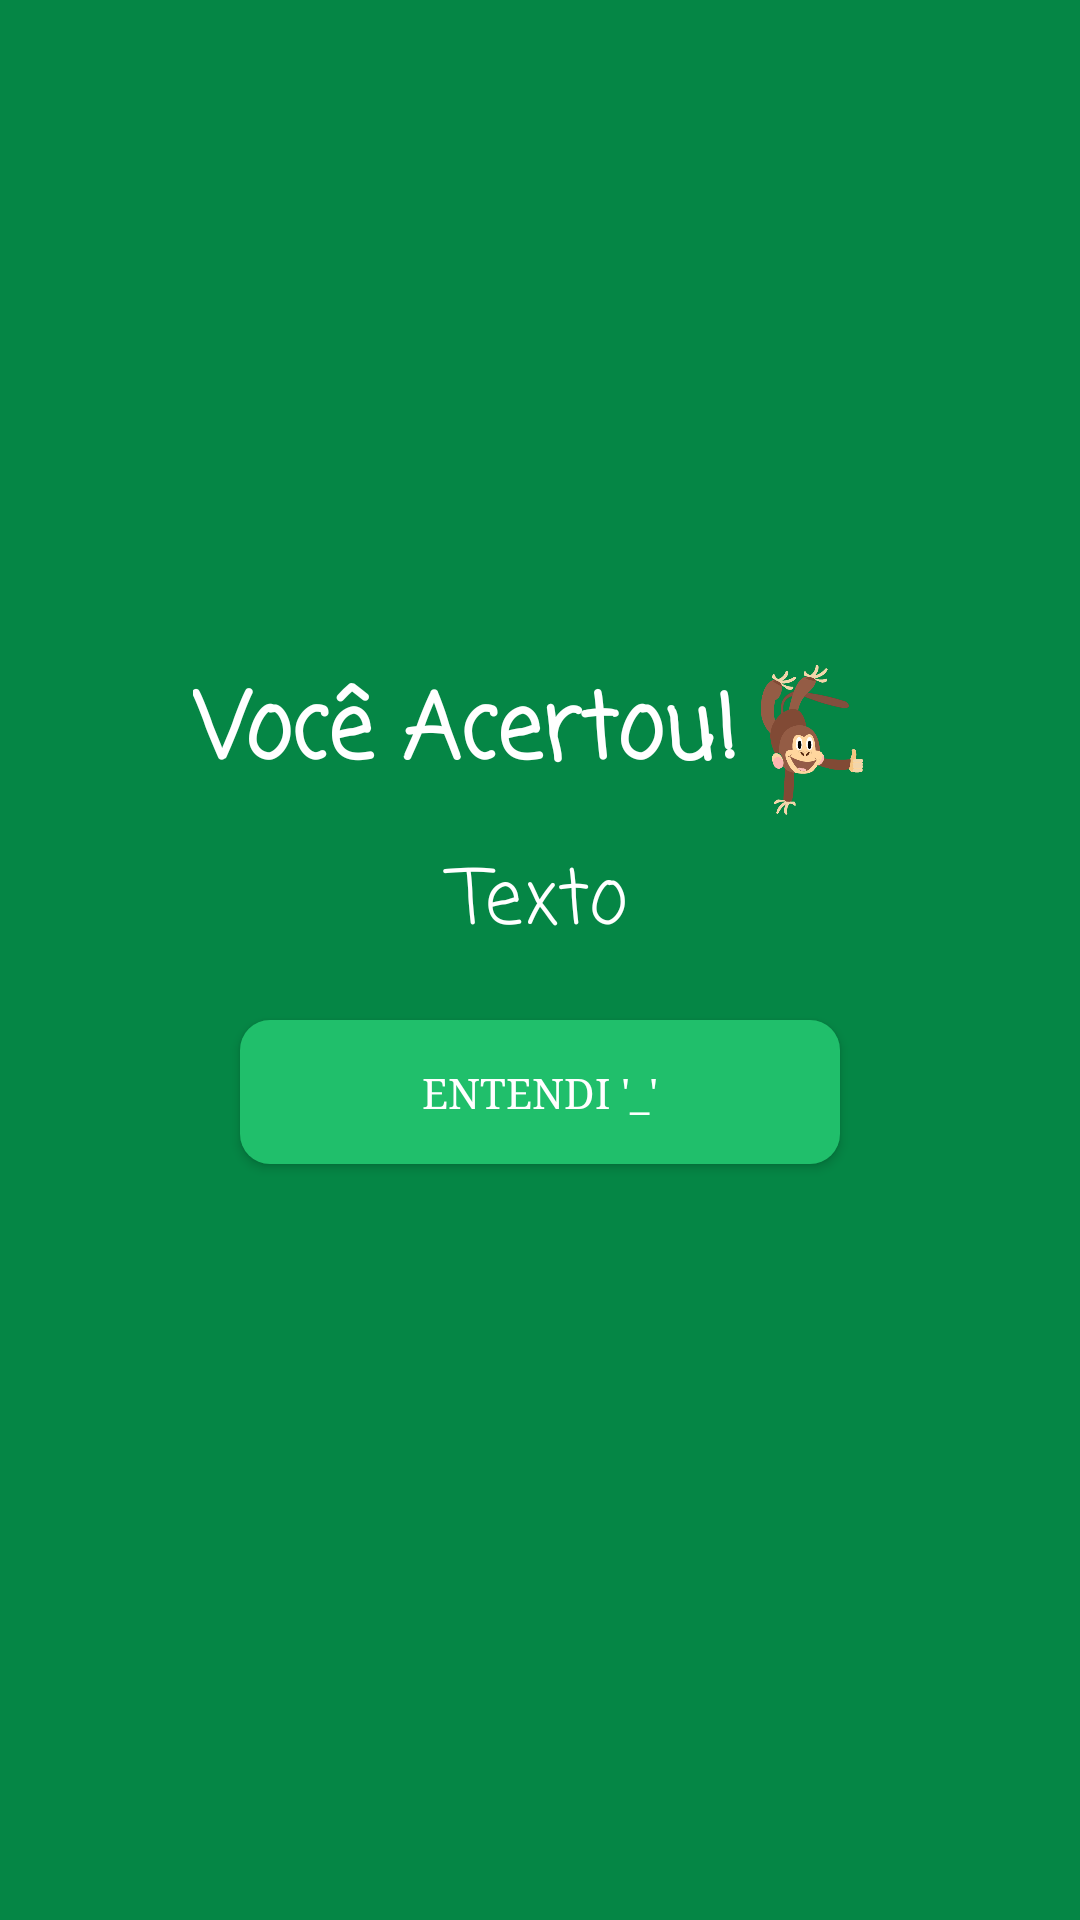

Android layout source for this screen:
<!-- AndroidManifest.xml: application theme AppTheme -->
<!-- res/layout/activity_explicacao.xml -->
<?xml version="1.0" encoding="utf-8"?>
<LinearLayout xmlns:android="http://schemas.android.com/apk/res/android"
    xmlns:app="http://schemas.android.com/apk/res-auto"
    xmlns:tools="http://schemas.android.com/tools"
    android:layout_width="match_parent"
    android:layout_height="match_parent"
    android:orientation="vertical"
    android:background="@drawable/fundo"
    tools:context=".Explicacao">

    <ScrollView
        android:layout_width="match_parent"
        android:layout_height="match_parent">
        <LinearLayout
            android:layout_width="match_parent"
            android:layout_height="wrap_content"
            android:layout_gravity="center"
            android:orientation="vertical">
            <RelativeLayout
                android:layout_width="match_parent"
                android:gravity="center"
                android:layout_height="wrap_content">
                <TextView
                    android:id="@+id/lbl_resultado"
                    android:layout_width="wrap_content"
                    android:text="Você Acertou!"
                    android:gravity="center"
                    android:textColor="#fff"
                    android:textSize="30dp"
                    android:fontFamily="casual"
                    android:textStyle="bold"
                    android:layout_height="wrap_content"/>
                <ImageView
                    android:id="@+id/macaco"
                    android:layout_width="50dp"
                    android:layout_height="50dp"
                    android:layout_toRightOf="@id/lbl_resultado"
                    android:src="@drawable/macaco_joinha"/>
            </RelativeLayout>
            <TextView
                android:id="@+id/explicacao"
                android:layout_width="match_parent"
                android:layout_height="wrap_content"
                android:text="Texto"
                android:gravity="center"
                android:layout_marginTop="10dp"
                android:layout_marginLeft="30dp"
                android:layout_marginRight="30dp"
                android:textColor="#fff"
                android:textSize="25dp"
                android:fontFamily="casual"
                />
            <Button
                android:id="@+id/confirmar"
                android:layout_width="match_parent"
                android:layout_height="wrap_content"
                android:background="@drawable/btn_style"
                android:layout_marginTop="20dp"
                android:text="Entendi '_'"
                android:fontFamily="serif"
                android:textColor="#fff"
                android:layout_marginLeft="80dp"
                android:layout_marginBottom="30dp"
                android:layout_marginRight="80dp"/>


        </LinearLayout>
    </ScrollView>



</LinearLayout>
<!-- resources referenced by this layout -->
<resources>
  <!-- drawable btn_style (drawable) -->
  <shape
      xmlns:android="http://schemas.android.com/apk/res/android"
      android:shape="rectangle">
      <corners
          android:radius="10dp"
          />
      <solid
          android:color="#20bf6b"
          />
  </shape>
  <!-- drawable fundo: png bitmap (drawable, 18921 bytes) -->
  <!-- drawable macaco_joinha: png bitmap (drawable, 31333 bytes) -->
  <style name="AppTheme" parent="Theme.AppCompat.Light.NoActionBar">
          
          <item name="colorPrimary">@color/colorPrimary</item>
          <item name="colorPrimaryDark">@color/colorPrimaryDark</item>
          <item name="colorAccent">@color/colorAccent</item>
      </style>
  <!-- not gathered from this repository: default colours our renderer supplied (Android Studio template values) -->
  <color name="colorPrimary">#FF6200EE</color>
  <color name="colorPrimaryDark">#FF3700B3</color>
  <color name="colorAccent">#FF03DAC5</color>
</resources>
